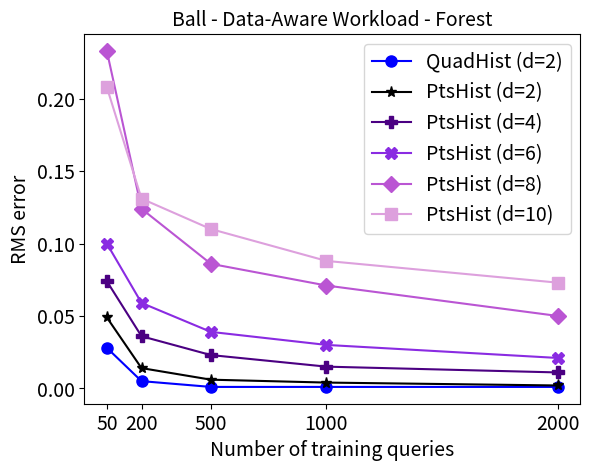

The script that saved this image:
import matplotlib.pyplot as plt

x = [50, 200, 500, 1000, 2000]
xx = [50, 200]

PtsHist2 = [0.049, 0.014, 0.006, 0.004, 0.002]
PtsHist4 = [0.074, 0.036, 0.023, 0.015, 0.011]
PtsHist6 = [0.1, 0.059, 0.039, 0.03, 0.021]
PtsHist8 = [0.233, 0.124, 0.086, 0.071, 0.05]
PtsHist10= [0.208, 0.131, 0.11, 0.088, 0.073]
GOHist  = [0.028, 0.005, 0.001, 0.001, 0.001]
#GAHist = [0.066, 0.016]


#plt.plot(xx, GAHist, 'co-', markersize = 8, label = 'GAHist (d=2)')
plt.plot(x, GOHist, 'bo-', markersize = 8, label = 'QuadHist (d=2)')
plt.plot(x, PtsHist2,  color = 'k', marker = '*', markersize = 8, label = 'PtsHist (d=2)')
plt.plot(x, PtsHist4,  color = 'indigo', marker = 'P', markersize = 8, label = 'PtsHist (d=4)')
plt.plot(x, PtsHist6,  color = 'blueviolet', marker = 'X', markersize = 8, label = 'PtsHist (d=6)')
plt.plot(x, PtsHist8,  color = 'mediumorchid', marker = 'D', markersize = 8, label = 'PtsHist (d=8)')
plt.plot(x, PtsHist10, color = 'plum', marker = 's', markersize = 8, label = 'PtsHist (d=10)')


plt.xlabel('Number of training queries', fontsize = 14)
plt.ylabel('RMS error', fontsize = 14)
plt.xticks(x, fontsize = 14)
plt.yticks(fontsize = 14)
plt.title("Ball - Data-Aware Workload - Forest", fontsize =14)
plt.legend(loc = 'upper right', fontsize= 14)
plt.savefig('RMS-Forest-Data-Aware-Ball.pdf')
plt.show()
